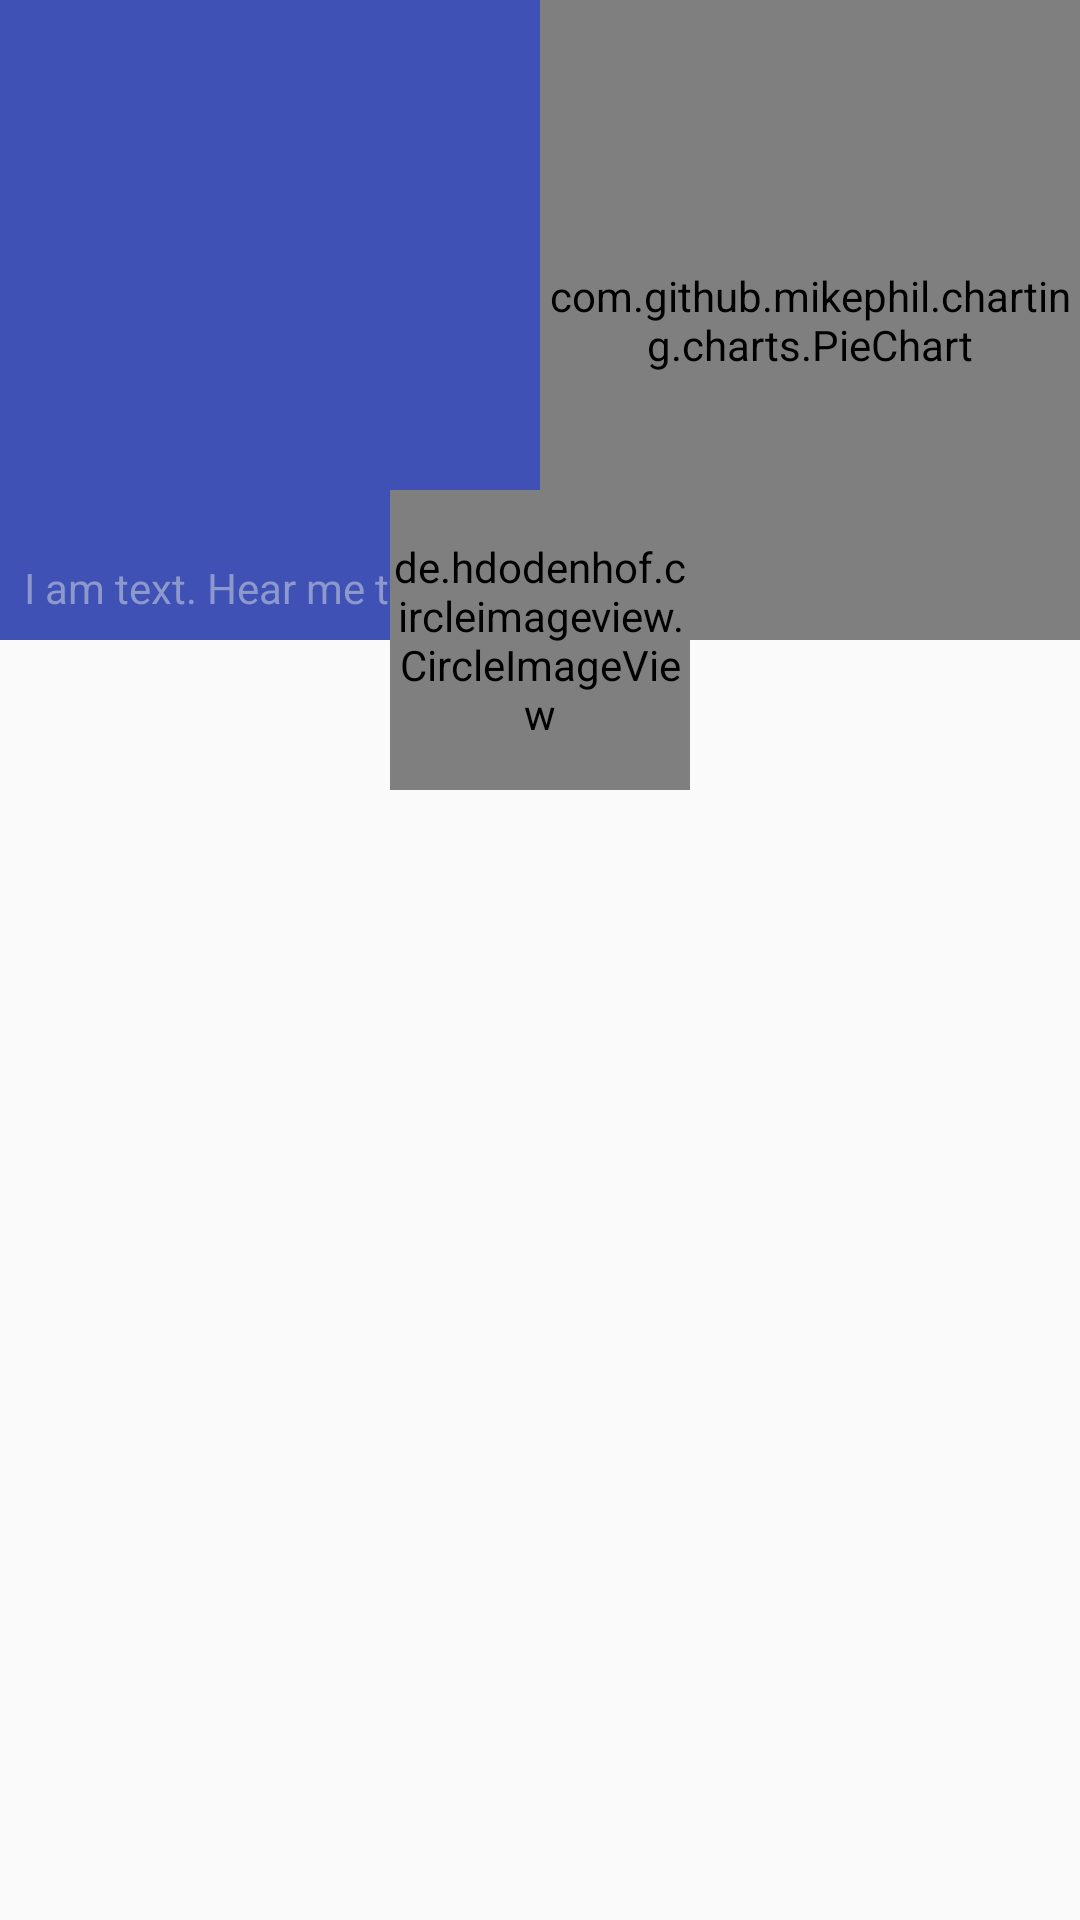

Produce the Android XML layout that renders to this screen, including the resource entries it uses.
<!-- AndroidManifest.xml: application theme AppTheme -->
<!-- res/layout/activity_bill_info.xml -->
<?xml version="1.0" encoding="utf-8"?>
<android.support.design.widget.CoordinatorLayout xmlns:android="http://schemas.android.com/apk/res/android"
    android:layout_width="match_parent"
    android:layout_height="match_parent"
    xmlns:app="http://schemas.android.com/apk/res-auto">
    
    <LinearLayout
        android:layout_width="match_parent"
        android:layout_height="match_parent"
        android:weightSum="3"
        android:orientation="vertical">
        
        <LinearLayout
            android:layout_width="match_parent"
            android:layout_height="0dp"
            android:layout_weight="1"
            android:background="@color/colorPrimary"
            android:id="@+id/top_view"
            android:orientation="horizontal">

            <RelativeLayout
                android:layout_width="match_parent"
                android:layout_height="wrap_content"
                android:layout_weight="1"
                android:padding="8dp"
                android:weightSum="1">

                <TextView
                    android:layout_width="wrap_content"
                    android:layout_height="wrap_content"
                    android:id="@+id/tv_member_name"
                    android:textColor="@color/colorPrimaryLight"
                    android:gravity="bottom"
                    android:layout_alignParentBottom="true"
                    android:text="I am text. Hear me type."/>

                <ScrollView
                    android:layout_width="wrap_content"
                    android:layout_height="wrap_content"
                    android:layout_alignParentTop="true"
                    android:layout_above="@id/tv_member_name"
                    android:id="@+id/sc_bill_title"
                    style="@style/TextAppearance.AppCompat.Title"
                    android:paddingLeft="1dp"
                    android:paddingRight="1dp"
                    android:layout_weight="1">

                    <TextView
                        android:layout_width="match_parent"
                        android:layout_height="wrap_content"
                        android:id="@+id/tv_bill_title"
                        android:textSize="15dp"
                        android:textColor="@color/cardview_light_background"
                        style="@style/TextAppearance.AppCompat.Caption"/>

                </ScrollView>

            </RelativeLayout>

            <FrameLayout
                android:layout_width="match_parent"
                android:layout_height="match_parent"
                android:layout_weight="1">

                <com.github.mikephil.charting.charts.PieChart
                    android:layout_width="match_parent"
                    android:layout_height="match_parent"
                    android:id="@+id/pie_chart_cosponsors">

                </com.github.mikephil.charting.charts.PieChart>

            </FrameLayout>

        </LinearLayout>

        <android.support.v7.widget.RecyclerView
            android:layout_width="match_parent"
            android:layout_height="0dp"
            android:layout_weight="2"
            android:id="@+id/rv_timeline">

        </android.support.v7.widget.RecyclerView>
        
    </LinearLayout>

    <de.hdodenhof.circleimageview.CircleImageView
        android:layout_width="100dp"
        android:layout_height="100dp"
        app:civ_border_width="3dp"
        app:civ_border_color="@color/cardview_light_background"
        app:layout_anchor="@id/top_view"
        app:layout_anchorGravity="bottom|center"
        android:id="@+id/bill_sponsor_image_view"/>

</android.support.design.widget.CoordinatorLayout>
<!-- resources referenced by this layout -->
<resources>
  <color name="colorPrimary">#3F51B5</color>
  <color name="colorPrimaryLight">#8d98cc</color>
  <style name="AppTheme" parent="Theme.AppCompat.Light.DarkActionBar">
          
          <item name="colorPrimary">@color/colorPrimary</item>
          <item name="colorPrimaryDark">@color/colorPrimaryDark</item>
          <item name="colorAccent">@color/colorAccent</item>
      </style>
  <color name="colorPrimaryDark">#303F9F</color>
  <color name="colorAccent">#FF4081</color>
</resources>
